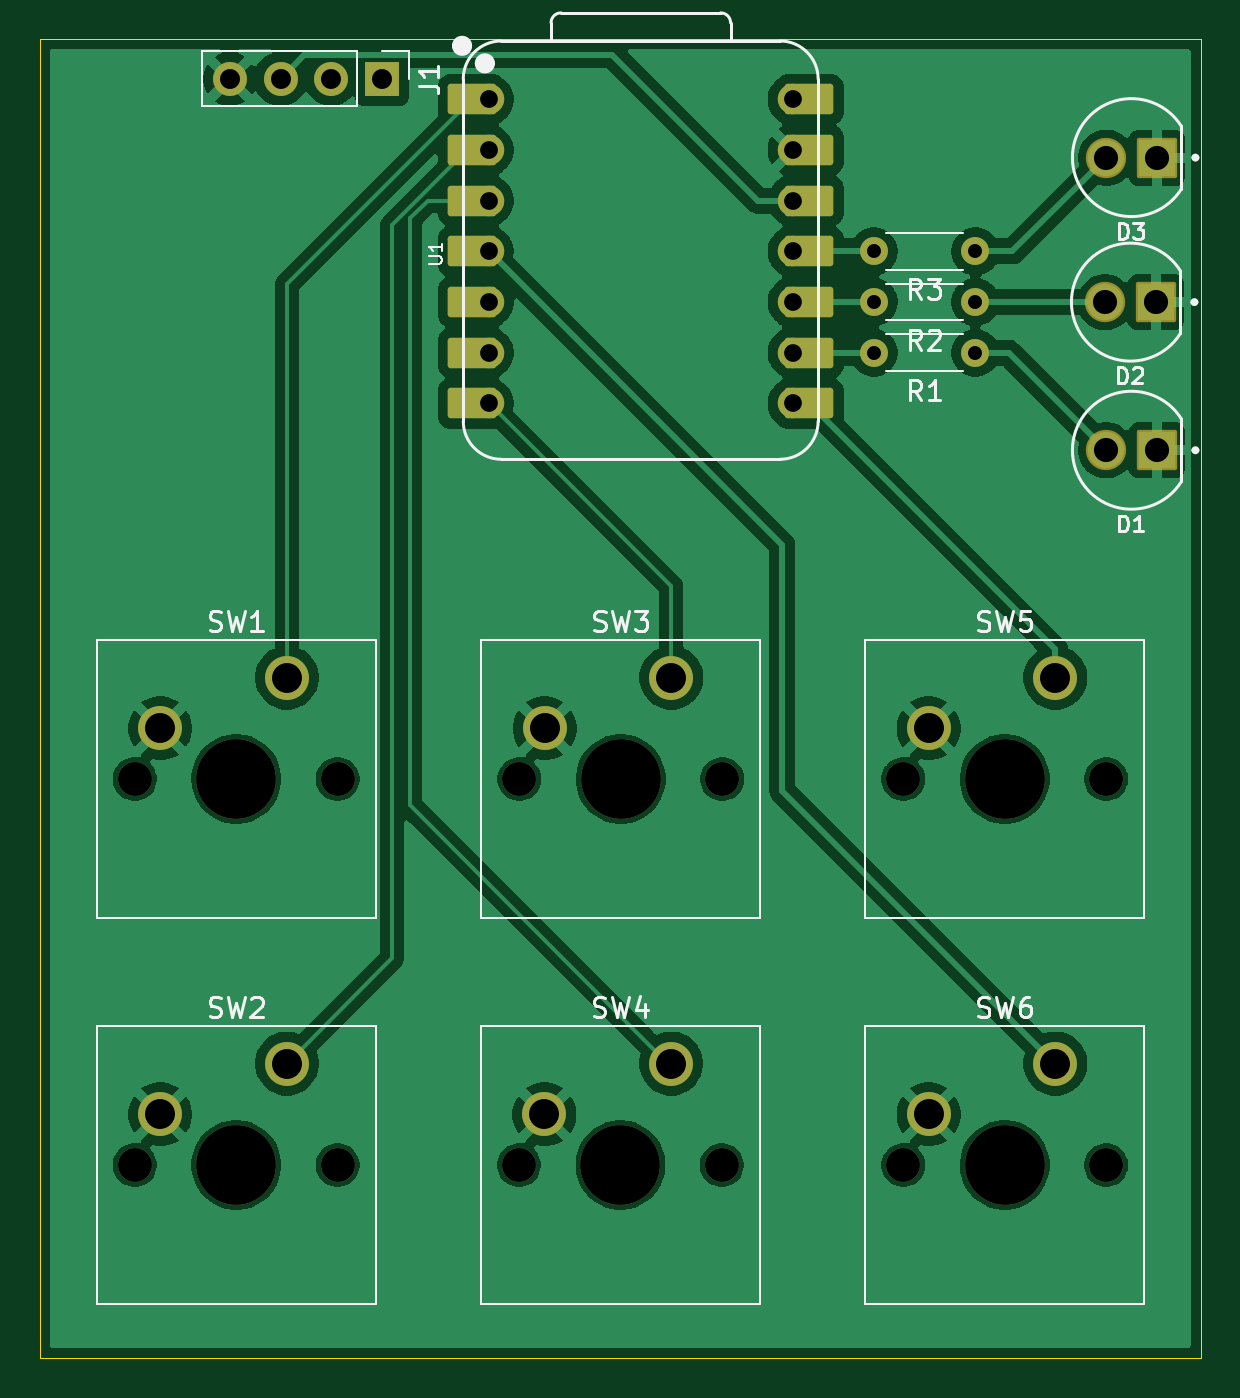
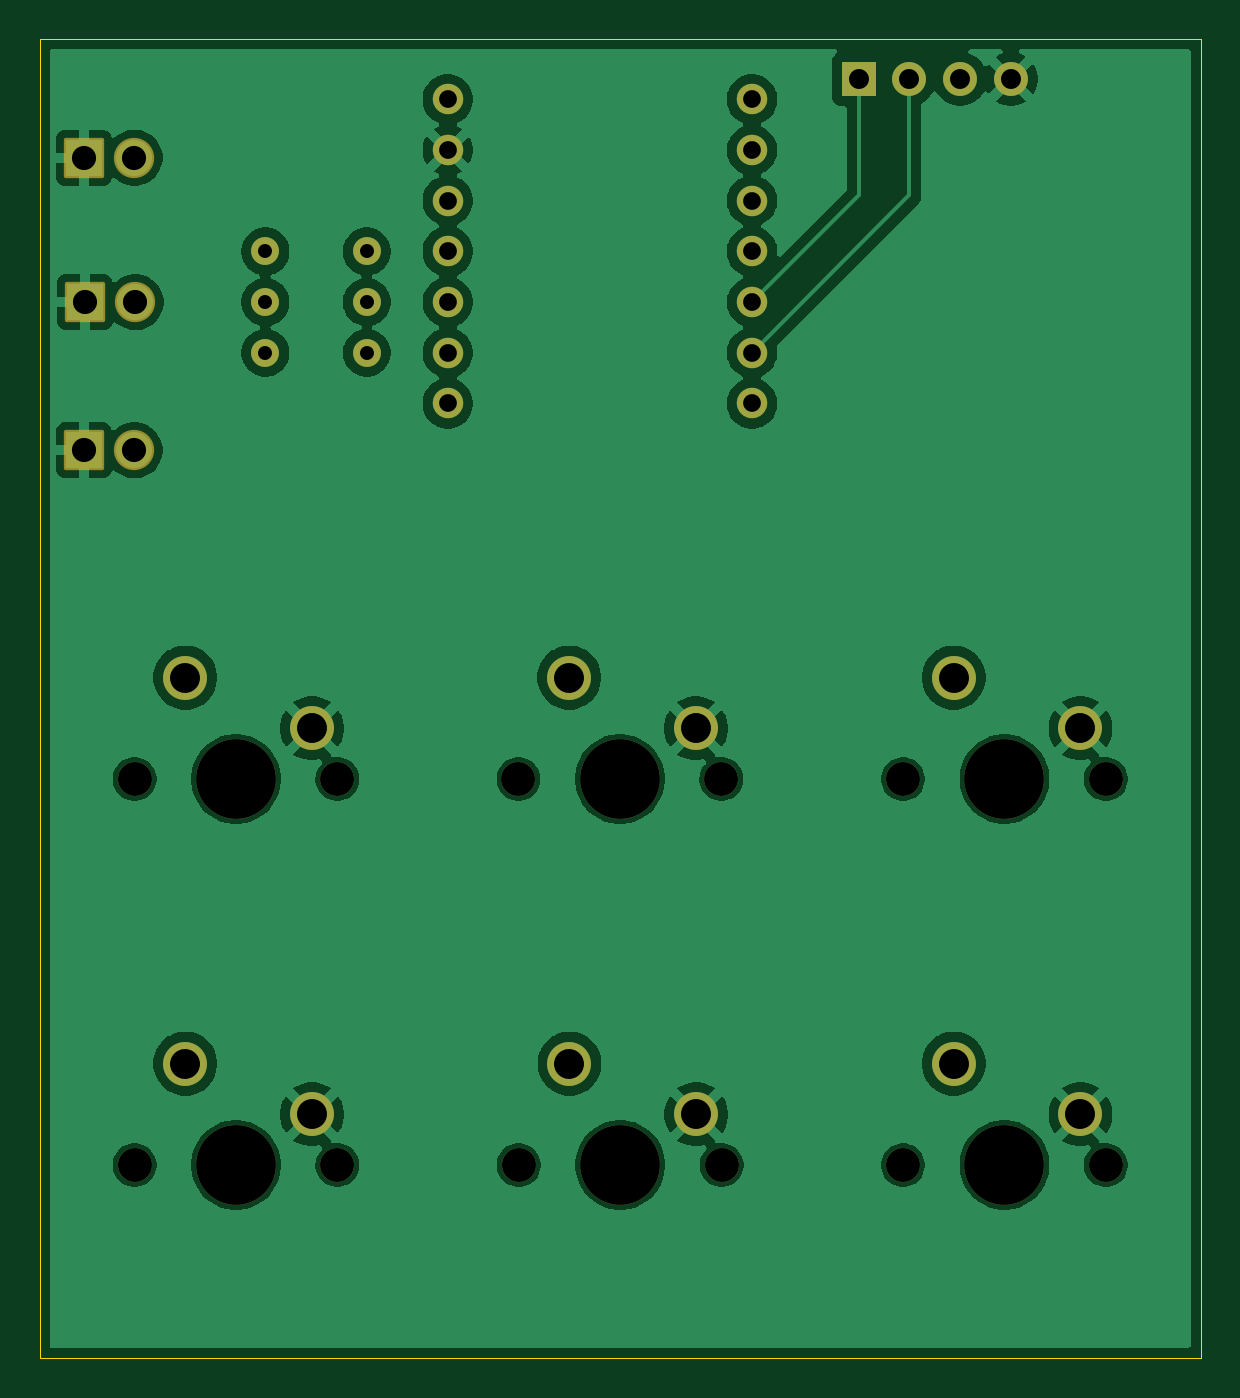
Circuit board: 11 layer files. Board 58.1 x 66.1 mm.
- bottom_copper: ZeroPad-B_Cu.gbr (98763 bytes)
- bottom_mask: ZeroPad-B_Mask.gbr (3372 bytes)
- paste: ZeroPad-B_Paste.gbr (465 bytes)
- bottom_silk: ZeroPad-B_Silkscreen.gbr (466 bytes)
- outline: ZeroPad-Edge_Cuts.gbr (633 bytes)
- top_copper: ZeroPad-F_Cu.gbr (107235 bytes)
- top_mask: ZeroPad-F_Mask.gbr (4118 bytes)
- paste: ZeroPad-F_Paste.gbr (465 bytes)
- top_silk: ZeroPad-F_Silkscreen.gbr (24105 bytes)
- drill: ZeroPad-NPTH.drl (727 bytes)
- drill: ZeroPad-PTH.drl (1339 bytes)

=== bottom_copper: ZeroPad-B_Cu.gbr (98763 bytes, source omitted) ===
=== bottom_mask: ZeroPad-B_Mask.gbr ===
%TF.GenerationSoftware,KiCad,Pcbnew,9.0.6*%
%TF.CreationDate,2026-05-23T13:36:01+02:00*%
%TF.ProjectId,ZeroPad,5a65726f-5061-4642-9e6b-696361645f70,rev?*%
%TF.SameCoordinates,Original*%
%TF.FileFunction,Soldermask,Bot*%
%TF.FilePolarity,Negative*%
%FSLAX46Y46*%
G04 Gerber Fmt 4.6, Leading zero omitted, Abs format (unit mm)*
G04 Created by KiCad (PCBNEW 9.0.6) date 2026-05-23 13:36:01*
%MOMM*%
%LPD*%
G01*
G04 APERTURE LIST*
G04 Aperture macros list*
%AMRoundRect*
0 Rectangle with rounded corners*
0 $1 Rounding radius*
0 $2 $3 $4 $5 $6 $7 $8 $9 X,Y pos of 4 corners*
0 Add a 4 corners polygon primitive as box body*
4,1,4,$2,$3,$4,$5,$6,$7,$8,$9,$2,$3,0*
0 Add four circle primitives for the rounded corners*
1,1,$1+$1,$2,$3*
1,1,$1+$1,$4,$5*
1,1,$1+$1,$6,$7*
1,1,$1+$1,$8,$9*
0 Add four rect primitives between the rounded corners*
20,1,$1+$1,$2,$3,$4,$5,0*
20,1,$1+$1,$4,$5,$6,$7,0*
20,1,$1+$1,$6,$7,$8,$9,0*
20,1,$1+$1,$8,$9,$2,$3,0*%
G04 Aperture macros list end*
%ADD10C,1.400000*%
%ADD11C,2.019000*%
%ADD12RoundRect,0.102000X0.907500X0.907500X-0.907500X0.907500X-0.907500X-0.907500X0.907500X-0.907500X0*%
%ADD13C,1.524000*%
%ADD14C,1.700000*%
%ADD15R,1.700000X1.700000*%
%ADD16C,2.200000*%
%ADD17C,4.000000*%
G04 APERTURE END LIST*
D10*
%TO.C,R3*%
X156910000Y-111568500D03*
X151830000Y-111568500D03*
%TD*%
%TO.C,R2*%
X156910000Y-114108500D03*
X151830000Y-114108500D03*
%TD*%
%TO.C,R1*%
X156910000Y-116650000D03*
X151830000Y-116650000D03*
%TD*%
D11*
%TO.C,D1*%
X163469573Y-121530000D03*
D12*
X166009573Y-121530000D03*
%TD*%
D13*
%TO.C,U1*%
X132530000Y-103948500D03*
X132530000Y-106488500D03*
X132530000Y-109028500D03*
X132530000Y-111568500D03*
X132530000Y-114108500D03*
X132530000Y-116648500D03*
X132530000Y-119188500D03*
X147770000Y-119188500D03*
X147770000Y-116648500D03*
X147770000Y-114108500D03*
X147770000Y-111568500D03*
X147770000Y-109028500D03*
X147770000Y-106488500D03*
X147770000Y-103948500D03*
%TD*%
D12*
%TO.C,D2*%
X165960000Y-114110000D03*
D11*
X163420000Y-114110000D03*
%TD*%
D12*
%TO.C,D3*%
X166009573Y-106870000D03*
D11*
X163469573Y-106870000D03*
%TD*%
D14*
%TO.C,J1*%
X119565000Y-102925000D03*
X122105000Y-102925000D03*
X124645000Y-102925000D03*
D15*
X127185000Y-102925000D03*
%TD*%
D16*
%TO.C,SW6*%
X154575000Y-154800000D03*
X160925000Y-152260000D03*
D14*
X163465000Y-157340000D03*
D17*
X158385000Y-157340000D03*
D14*
X153305000Y-157340000D03*
%TD*%
D16*
%TO.C,SW2*%
X116075000Y-154800000D03*
X122425000Y-152260000D03*
D14*
X124965000Y-157340000D03*
D17*
X119885000Y-157340000D03*
D14*
X114805000Y-157340000D03*
%TD*%
D16*
%TO.C,SW4*%
X135325000Y-154800000D03*
X141675000Y-152260000D03*
D14*
X144215000Y-157340000D03*
D17*
X139135000Y-157340000D03*
D14*
X134055000Y-157340000D03*
%TD*%
%TO.C,SW1*%
X114805000Y-138000000D03*
D17*
X119885000Y-138000000D03*
D14*
X124965000Y-138000000D03*
D16*
X122425000Y-132920000D03*
X116075000Y-135460000D03*
%TD*%
D14*
%TO.C,SW5*%
X153305000Y-138000000D03*
D17*
X158385000Y-138000000D03*
D14*
X163465000Y-138000000D03*
D16*
X160925000Y-132920000D03*
X154575000Y-135460000D03*
%TD*%
%TO.C,SW3*%
X135340000Y-135460000D03*
X141690000Y-132920000D03*
D14*
X144230000Y-138000000D03*
D17*
X139150000Y-138000000D03*
D14*
X134070000Y-138000000D03*
%TD*%
M02*

=== paste: ZeroPad-B_Paste.gbr ===
%TF.GenerationSoftware,KiCad,Pcbnew,9.0.6*%
%TF.CreationDate,2026-05-23T13:36:01+02:00*%
%TF.ProjectId,ZeroPad,5a65726f-5061-4642-9e6b-696361645f70,rev?*%
%TF.SameCoordinates,Original*%
%TF.FileFunction,Paste,Bot*%
%TF.FilePolarity,Positive*%
%FSLAX46Y46*%
G04 Gerber Fmt 4.6, Leading zero omitted, Abs format (unit mm)*
G04 Created by KiCad (PCBNEW 9.0.6) date 2026-05-23 13:36:01*
%MOMM*%
%LPD*%
G01*
G04 APERTURE LIST*
G04 APERTURE END LIST*
M02*

=== bottom_silk: ZeroPad-B_Silkscreen.gbr ===
%TF.GenerationSoftware,KiCad,Pcbnew,9.0.6*%
%TF.CreationDate,2026-05-23T13:36:01+02:00*%
%TF.ProjectId,ZeroPad,5a65726f-5061-4642-9e6b-696361645f70,rev?*%
%TF.SameCoordinates,Original*%
%TF.FileFunction,Legend,Bot*%
%TF.FilePolarity,Positive*%
%FSLAX46Y46*%
G04 Gerber Fmt 4.6, Leading zero omitted, Abs format (unit mm)*
G04 Created by KiCad (PCBNEW 9.0.6) date 2026-05-23 13:36:01*
%MOMM*%
%LPD*%
G01*
G04 APERTURE LIST*
G04 APERTURE END LIST*
M02*

=== outline: ZeroPad-Edge_Cuts.gbr ===
%TF.GenerationSoftware,KiCad,Pcbnew,9.0.6*%
%TF.CreationDate,2026-05-23T13:36:01+02:00*%
%TF.ProjectId,ZeroPad,5a65726f-5061-4642-9e6b-696361645f70,rev?*%
%TF.SameCoordinates,Original*%
%TF.FileFunction,Profile,NP*%
%FSLAX46Y46*%
G04 Gerber Fmt 4.6, Leading zero omitted, Abs format (unit mm)*
G04 Created by KiCad (PCBNEW 9.0.6) date 2026-05-23 13:36:01*
%MOMM*%
%LPD*%
G01*
G04 APERTURE LIST*
%TA.AperFunction,Profile*%
%ADD10C,0.050000*%
%TD*%
G04 APERTURE END LIST*
D10*
X110050000Y-100925000D02*
X168200000Y-100925000D01*
X168200000Y-167000000D01*
X110050000Y-167000000D01*
X110050000Y-100925000D01*
M02*

=== top_copper: ZeroPad-F_Cu.gbr (107235 bytes, source omitted) ===
=== top_mask: ZeroPad-F_Mask.gbr ===
%TF.GenerationSoftware,KiCad,Pcbnew,9.0.6*%
%TF.CreationDate,2026-05-23T13:36:01+02:00*%
%TF.ProjectId,ZeroPad,5a65726f-5061-4642-9e6b-696361645f70,rev?*%
%TF.SameCoordinates,Original*%
%TF.FileFunction,Soldermask,Top*%
%TF.FilePolarity,Negative*%
%FSLAX46Y46*%
G04 Gerber Fmt 4.6, Leading zero omitted, Abs format (unit mm)*
G04 Created by KiCad (PCBNEW 9.0.6) date 2026-05-23 13:36:01*
%MOMM*%
%LPD*%
G01*
G04 APERTURE LIST*
G04 Aperture macros list*
%AMRoundRect*
0 Rectangle with rounded corners*
0 $1 Rounding radius*
0 $2 $3 $4 $5 $6 $7 $8 $9 X,Y pos of 4 corners*
0 Add a 4 corners polygon primitive as box body*
4,1,4,$2,$3,$4,$5,$6,$7,$8,$9,$2,$3,0*
0 Add four circle primitives for the rounded corners*
1,1,$1+$1,$2,$3*
1,1,$1+$1,$4,$5*
1,1,$1+$1,$6,$7*
1,1,$1+$1,$8,$9*
0 Add four rect primitives between the rounded corners*
20,1,$1+$1,$2,$3,$4,$5,0*
20,1,$1+$1,$4,$5,$6,$7,0*
20,1,$1+$1,$6,$7,$8,$9,0*
20,1,$1+$1,$8,$9,$2,$3,0*%
G04 Aperture macros list end*
%ADD10C,1.400000*%
%ADD11C,2.019000*%
%ADD12RoundRect,0.102000X0.907500X0.907500X-0.907500X0.907500X-0.907500X-0.907500X0.907500X-0.907500X0*%
%ADD13RoundRect,0.152400X1.063600X0.609600X-1.063600X0.609600X-1.063600X-0.609600X1.063600X-0.609600X0*%
%ADD14C,1.524000*%
%ADD15RoundRect,0.152400X-1.063600X-0.609600X1.063600X-0.609600X1.063600X0.609600X-1.063600X0.609600X0*%
%ADD16C,1.700000*%
%ADD17R,1.700000X1.700000*%
%ADD18C,2.200000*%
%ADD19C,4.000000*%
G04 APERTURE END LIST*
D10*
%TO.C,R3*%
X156910000Y-111568500D03*
X151830000Y-111568500D03*
%TD*%
%TO.C,R2*%
X156910000Y-114108500D03*
X151830000Y-114108500D03*
%TD*%
%TO.C,R1*%
X156910000Y-116650000D03*
X151830000Y-116650000D03*
%TD*%
D11*
%TO.C,D1*%
X163469573Y-121530000D03*
D12*
X166009573Y-121530000D03*
%TD*%
D13*
%TO.C,U1*%
X131695000Y-103948500D03*
D14*
X132530000Y-103948500D03*
D13*
X131695000Y-106488500D03*
D14*
X132530000Y-106488500D03*
D13*
X131695000Y-109028500D03*
D14*
X132530000Y-109028500D03*
D13*
X131695000Y-111568500D03*
D14*
X132530000Y-111568500D03*
D13*
X131695000Y-114108500D03*
D14*
X132530000Y-114108500D03*
D13*
X131695000Y-116648500D03*
D14*
X132530000Y-116648500D03*
D13*
X131695000Y-119188500D03*
D14*
X132530000Y-119188500D03*
X147770000Y-119188500D03*
D15*
X148605000Y-119188500D03*
D14*
X147770000Y-116648500D03*
D15*
X148605000Y-116648500D03*
D14*
X147770000Y-114108500D03*
D15*
X148605000Y-114108500D03*
D14*
X147770000Y-111568500D03*
D15*
X148605000Y-111568500D03*
D14*
X147770000Y-109028500D03*
D15*
X148605000Y-109028500D03*
D14*
X147770000Y-106488500D03*
D15*
X148605000Y-106488500D03*
D14*
X147770000Y-103948500D03*
D15*
X148605000Y-103948500D03*
%TD*%
D12*
%TO.C,D2*%
X165960000Y-114110000D03*
D11*
X163420000Y-114110000D03*
%TD*%
D12*
%TO.C,D3*%
X166009573Y-106870000D03*
D11*
X163469573Y-106870000D03*
%TD*%
D16*
%TO.C,J1*%
X119565000Y-102925000D03*
X122105000Y-102925000D03*
X124645000Y-102925000D03*
D17*
X127185000Y-102925000D03*
%TD*%
D18*
%TO.C,SW6*%
X154575000Y-154800000D03*
X160925000Y-152260000D03*
D16*
X163465000Y-157340000D03*
D19*
X158385000Y-157340000D03*
D16*
X153305000Y-157340000D03*
%TD*%
D18*
%TO.C,SW2*%
X116075000Y-154800000D03*
X122425000Y-152260000D03*
D16*
X124965000Y-157340000D03*
D19*
X119885000Y-157340000D03*
D16*
X114805000Y-157340000D03*
%TD*%
D18*
%TO.C,SW4*%
X135325000Y-154800000D03*
X141675000Y-152260000D03*
D16*
X144215000Y-157340000D03*
D19*
X139135000Y-157340000D03*
D16*
X134055000Y-157340000D03*
%TD*%
%TO.C,SW1*%
X114805000Y-138000000D03*
D19*
X119885000Y-138000000D03*
D16*
X124965000Y-138000000D03*
D18*
X122425000Y-132920000D03*
X116075000Y-135460000D03*
%TD*%
D16*
%TO.C,SW5*%
X153305000Y-138000000D03*
D19*
X158385000Y-138000000D03*
D16*
X163465000Y-138000000D03*
D18*
X160925000Y-132920000D03*
X154575000Y-135460000D03*
%TD*%
%TO.C,SW3*%
X135340000Y-135460000D03*
X141690000Y-132920000D03*
D16*
X144230000Y-138000000D03*
D19*
X139150000Y-138000000D03*
D16*
X134070000Y-138000000D03*
%TD*%
M02*

=== paste: ZeroPad-F_Paste.gbr ===
%TF.GenerationSoftware,KiCad,Pcbnew,9.0.6*%
%TF.CreationDate,2026-05-23T13:36:01+02:00*%
%TF.ProjectId,ZeroPad,5a65726f-5061-4642-9e6b-696361645f70,rev?*%
%TF.SameCoordinates,Original*%
%TF.FileFunction,Paste,Top*%
%TF.FilePolarity,Positive*%
%FSLAX46Y46*%
G04 Gerber Fmt 4.6, Leading zero omitted, Abs format (unit mm)*
G04 Created by KiCad (PCBNEW 9.0.6) date 2026-05-23 13:36:01*
%MOMM*%
%LPD*%
G01*
G04 APERTURE LIST*
G04 APERTURE END LIST*
M02*

=== top_silk: ZeroPad-F_Silkscreen.gbr (24105 bytes, source omitted) ===
=== drill: ZeroPad-NPTH.drl ===
M48
; DRILL file {KiCad 9.0.6} date 2026-05-23T13:35:58+0200
; FORMAT={-:-/ absolute / metric / decimal}
; #@! TF.CreationDate,2026-05-23T13:35:58+02:00
; #@! TF.GenerationSoftware,Kicad,Pcbnew,9.0.6
; #@! TF.FileFunction,NonPlated,1,2,NPTH
FMAT,2
METRIC
; #@! TA.AperFunction,NonPlated,NPTH,ComponentDrill
T1C1.700
; #@! TA.AperFunction,NonPlated,NPTH,ComponentDrill
T2C4.000
%
G90
G05
T1
X114.805Y-138.0
X114.805Y-157.34
X124.965Y-138.0
X124.965Y-157.34
X134.055Y-157.34
X134.07Y-138.0
X144.215Y-157.34
X144.23Y-138.0
X153.305Y-138.0
X153.305Y-157.34
X163.465Y-138.0
X163.465Y-157.34
T2
X119.885Y-138.0
X119.885Y-157.34
X139.135Y-157.34
X139.15Y-138.0
X158.385Y-138.0
X158.385Y-157.34
M30

=== drill: ZeroPad-PTH.drl ===
M48
; DRILL file {KiCad 9.0.6} date 2026-05-23T13:35:58+0200
; FORMAT={-:-/ absolute / metric / decimal}
; #@! TF.CreationDate,2026-05-23T13:35:58+02:00
; #@! TF.GenerationSoftware,Kicad,Pcbnew,9.0.6
; #@! TF.FileFunction,Plated,1,2,PTH
FMAT,2
METRIC
; #@! TA.AperFunction,Plated,PTH,ComponentDrill
T1C0.700
; #@! TA.AperFunction,Plated,PTH,ComponentDrill
T2C0.889
; #@! TA.AperFunction,Plated,PTH,ComponentDrill
T3C1.000
; #@! TA.AperFunction,Plated,PTH,ComponentDrill
T4C1.210
; #@! TA.AperFunction,Plated,PTH,ComponentDrill
T5C1.500
%
G90
G05
T1
X151.83Y-111.569
X151.83Y-114.108
X151.83Y-116.65
X156.91Y-111.569
X156.91Y-114.108
X156.91Y-116.65
T2
X132.53Y-103.948
X132.53Y-106.489
X132.53Y-109.028
X132.53Y-111.569
X132.53Y-114.108
X132.53Y-116.648
X132.53Y-119.188
X147.77Y-103.948
X147.77Y-106.489
X147.77Y-109.028
X147.77Y-111.569
X147.77Y-114.108
X147.77Y-116.648
X147.77Y-119.188
T3
X119.565Y-102.925
X122.105Y-102.925
X124.645Y-102.925
X127.185Y-102.925
T4
X163.42Y-114.11
X163.47Y-106.87
X163.47Y-121.53
X165.96Y-114.11
X166.01Y-106.87
X166.01Y-121.53
T5
X116.075Y-135.46
X116.075Y-154.8
X122.425Y-132.92
X122.425Y-152.26
X135.325Y-154.8
X135.34Y-135.46
X141.675Y-152.26
X141.69Y-132.92
X154.575Y-135.46
X154.575Y-154.8
X160.925Y-132.92
X160.925Y-152.26
M30
